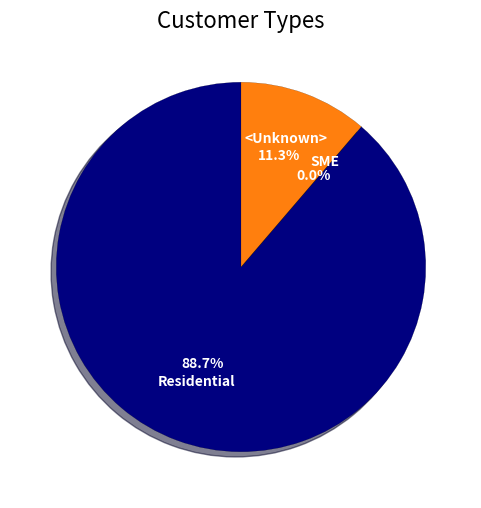

This chart was generated by the following Python code:
import numpy as np
import matplotlib.pyplot as plt
import textwrap

fig, ax = plt.subplots(figsize=(6,6), subplot_kw=dict(aspect="equal"))
colors=['navy','g','tab:orange']
labels=['Residential','SME','<Unknown>']
labels=[textwrap.fill(text,16) for text in labels]
data=['1004067','26','127599']

wedges,texts,autotexts=ax.pie(data, labels=labels,labeldistance=0.7,textprops={'fontsize':'10','weight':'bold','ha':'center','va':'bottom','color':'w'}, autopct='%1.1f%%', shadow=True, startangle=90,colors=colors)
plt.setp(autotexts, size=10,weight="bold", color='w')
plt.setp(autotexts, size=10,weight="bold", color='w')
for w in wedges:
    w.set_linewidth(0.1)
    w.set_edgecolor('k')

ax.set_title("Customer Types",fontsize=16)
plt.show()
